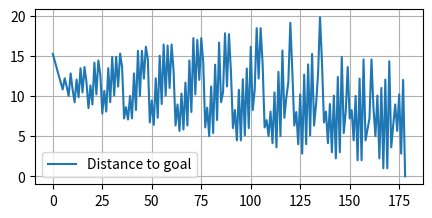

Source code (Python):
import matplotlib.pyplot as plt
import random

def show(map, grid, state):
    size = -19
    fig = plt.figure(figsize=(5, 5))
    
    plt.plot([-0.5, -0.5], [0.5, size+0.5], color='k')
    plt.plot([-0.5, -size-0.5], [size+0.5, size+0.5], color='k')
    plt.plot([-size-0.5, -0.5], [0.5, 0.5], color='k')
    plt.plot([-size-0.5, -size-0.5], [size+0.5, 0.5], color='k')
    
    
    import matplotlib.cm as cm
    import matplotlib.colors as colors
    
    cmap = cm.binary
    cmap_data = cmap(np.arange(cmap.N))
    cmap_data[0, 3] = 0 # 0 のときのα値を0(透明)にする
    customized_gray = colors.ListedColormap(cmap_data)

    dem = [[0.0 for i in range(-size)] for i in range(-size)] #known or unknown
    x, y = np.mgrid[-0.5:-size+0.5:1, -0.5:-size:1]
    # x, y = np.mgrid[-0.5:-size-0.5:1, 0.5:-size+0.5:1]

    demGrid = plt.pcolor(x, -y, dem, vmax=1, cmap=plt.cm.BrBG, alpha=0.2)
    
    soil = [[0.0 for i in range(-size)] for i in range(-size)] #2Dgridmap(xw, yw)
    
    "Add test-LBM"
    Node = ["A", "B", "C", "D", "O", "E", "F", "G",     "g", "s"]
    test = [[0.0 for i in range(-size)] for i in range(-size)] #2Dgridmap(xw, yw) # Node
    test = [[1.0 for i in range(-size)] for i in range(-size)] #2Dgridmap(xw, yw) # Node # here

    
    for ix in range(-size):
        for iy in range(-size):   
            if grid[ix][iy] == 2: # 9:
                soil[ix][iy] = 1 #sandy terrain
            else:
                soil[ix][iy] = 0 #hard ground
                "Add test-LBM"

    print("====== end ======")

    "Add"
    test = np.flip(test, 1)
    test = np.rot90(test, k=1)
    # lm = plt.pcolor(x, -y, test, vmax=1, cmap=plt.cm.Greens, alpha = 1.0) # マス目が消える
    lm = plt.pcolor(x, -y, test, vmax=1, cmap=plt.cm.BrBG, alpha = 1.0)
    # lm = plt.pcolor(x, -y, test, vmax=1, cmap=plt.cm.RdGy, alpha = 1.0) # here
    
    soil = np.flip(soil, 1)
    soil = np.rot90(soil, k=1)
    # terrain = plt.pcolor(x, -y, soil, vmax=1, cmap=plt.cm.Greys, alpha = 0.2)
    terrain = plt.pcolor(x, -y, soil, vmax=1, cmap=plt.cm.Greys, alpha = 0.5)
    # terrain = plt.pcolor(x, -y, soil, vmax=1, cmap=plt.cm.BuPu, alpha = 0.5) # here

    map  = np.flip(map, 1)
    map = np.rot90(map, k=1)
    known = plt.pcolor(x, -y, map, vmax=1, cmap=customized_gray)


    "----------"
    # Node = ["A", "B", "C", "D", "O", "E", "F", "G",     "g", "s"]
    # # if self.env.grid[state.row][state.column] in Node:
    # # self.to_arrows(A, V)
    # "----------"
    
    # # plt.plot(state.column, -state.row, ".y", markersize=10)
    # if self.env.NODELIST[state.row][state.column] in Node:
    #     # plt.plot(state.column, -state.row, ".r", markersize=10)
    #     plt.plot(state.column, -state.row, ".r", markersize=10)
    # elif self.env.NODELIST[state.row][state.column] == "x":
    #     plt.plot(state.column, -state.row, "xb", markersize=5) # 10) # , alpha = 0.5)
    # else:
    plt.plot(state[1], -state[0], ".y", markersize=10)

    
    tx = 8
    ty = -18
    plt.plot(tx, ty, "*g", markersize=4+2)

    # goal_x = (8)
    # goal_y = (0.3)
    # "----- 2d -----"
    goal_x = 18
    goal_y = 0.3
    plt.plot(goal_x, goal_y, "*r", markersize=4+2)


    # png_path = os.path.join(result_dir, "{0}.png".format(ww))
    # plt.savefig(png_path)
    
    # plt.show()

def obserb(init, size, map):

    NODELIST = [
        ["", "", "", "", "", "", "", "", "", "", "", "", "", "", "", "", "", "", ""],
        ["", "", "", "", "", "", "", "", "", "", "", "", "", "", "", "", "", "", ""],
        ["", "", "", "", "", "", "", "", "", "", "", "", "", "", "", "", "", "", ""],
        ["", "", "", "", "", "", "", "", "", "", "", "", "", "", "", "", "", "", ""],
        ["x", "", "x", "", "x", "", "x", "", "x", "", "x", "", "x", "", "x", "", "x", "", "x"],
        ["", "", "", "", "", "", "", "", "", "", "", "", "", "", "", "", "", "", ""],
        ["", "", "", "", "", "", "", "", "", "", "", "", "", "", "", "", "", "", ""],
        ["", "", "", "", "", "", "", "", "", "", "", "", "", "", "", "", "", "", ""],
        ["", "", "", "", "", "", "", "", "", "", "", "", "", "", "", "", "", "", ""],
        ["x", "", "x", "", "x", "", "x", "", "x", "", "x", "", "x", "", "x", "", "x", "", "x"],
        ["", "", "", "", "", "", "", "", "", "", "", "", "", "", "", "", "", "", ""],
        ["", "", "", "", "", "", "", "", "", "", "", "", "", "", "", "", "", "", ""],
        ["", "", "", "", "", "", "", "", "", "", "", "", "", "", "", "", "", "", ""],
        ["", "", "", "", "", "", "", "", "", "", "", "", "", "", "", "", "", "", ""],
        ["x", "", "x", "", "x", "", "x", "", "x", "", "x", "", "x", "", "x", "", "x", "", "x"],
        ["", "", "", "", "", "", "", "", "", "", "", "", "", "", "", "", "", "", ""],
        ["", "", "", "", "", "", "", "", "", "", "", "", "", "", "", "", "", "", ""],
        ["", "", "", "", "", "", "", "", "", "", "", "", "", "", "", "", "", "", ""],
        ["", "", "", "", "", "", "", "", "", "", "", "", "", "", "", "", "", "", ""],
    ]
        
    init_x, init_y = init[0], init[1]

    # Node = ["A", "B", "C", "D", "O", "E", "F", "G",     "g",     "x"]
    Node = ["A", "B", "C", "D", "O", "E", "F", "G",     "g",     "x",          "s"] # "s"を追加

    if NODELIST[init_x][init_y] in Node: #交差点のみ前後一マス観測
        for i in range(-1,2):
            if init_x+i < 0 or init_x+i >=size:
            # if init_x+i >= 0 or init_x+i <size:
                continue
            for j in range(-1,2):
            
                if init_y+j < 0 or init_y+j >=size:
                # if init_y+j >= 0 or init_y+j <size:
                    continue
                
                map[init_x+i][init_y+j] = 0
    map[init_x][init_y] = 0 # 現在のマスのみ観測
            
    return map

import numpy as np
import time
 
# 1: フリーのセル
# 2: 障害物
# 3: 探索済
# 4: 探索リスト
# 5: スタート
# 6: ゴール
# 0: 解の経路




result = []
little = []
over = []
goal_count = 0

# goal_check = 0
retry_num = []
goal_y_n = []




for epoch in range(100):
 
    # 10x10のフィールドを作成
    map = np.ones(100).reshape(10,10)
    # 障害物を生成
    map[0,7] = map[1,7] = map[2,7] = map[3,7] = map[4,7] = map[5,7] = 2
    map[5,4] = map[6,4] = map[7,4] = 2




    map = [
        # [1, 2, 1, 2, 1, 2, 1, 2, 6, 2, 1, 2, 1, 2, 1, 2, 1, 2, 1],
        # [1, 2, 1, 2, 1, 2, 1, 2, 1, 2, 1, 2, 1, 2, 1, 2, 1, 2, 1],
        # [1, 2, 1, 2, 1, 2, 1, 2, 1, 2, 1, 2, 1, 2, 1, 2, 1, 2, 1],
        # [1, 2, 1, 2, 1, 2, 1, 2, 1, 2, 1, 2, 1, 2, 1, 2, 1, 2, 1],
        # [1, 1, 1, 1, 1, 1, 1, 2, 1, 2, 1, 1, 1, 1, 1, 1, 1, 1, 1],
        # [1, 2, 1, 2, 1, 2, 1, 2, 1, 2, 1, 2, 1, 2, 1, 2, 1, 2, 1],
        # [1, 2, 1, 2, 1, 2, 1, 2, 1, 2, 1, 2, 1, 2, 1, 2, 1, 2, 1],
        # [1, 2, 1, 2, 1, 2, 1, 2, 1, 2, 1, 2, 1, 2, 1, 2, 1, 2, 1],
        # [1, 2, 1, 2, 1, 2, 1, 2, 1, 2, 1, 2, 1, 2, 1, 2, 1, 2, 1],
        # [1, 1, 1, 1, 1, 1, 1, 2, 1, 2, 1, 1, 1, 1, 1, 1, 1, 1, 1],
        # [1, 2, 1, 2, 1, 2, 1, 2, 1, 2, 1, 2, 1, 2, 1, 2, 1, 2, 1],
        # [1, 2, 1, 2, 1, 2, 1, 2, 1, 2, 1, 2, 1, 2, 1, 2, 1, 2, 1],
        # [1, 2, 1, 2, 1, 2, 1, 2, 1, 2, 1, 2, 1, 2, 1, 2, 1, 2, 1],
        # [1, 2, 1, 2, 1, 2, 1, 2, 1, 2, 1, 2, 1, 2, 1, 2, 1, 2, 1],
        # [1, 1, 1, 1, 1, 1, 1, 2, 1, 2, 1, 1, 1, 1, 1, 1, 1, 1, 1],
        # [1, 2, 1, 2, 1, 2, 1, 2, 1, 2, 1, 2, 1, 2, 1, 2, 1, 2, 1],
        # [1, 2, 1, 2, 1, 2, 1, 2, 1, 2, 1, 2, 1, 2, 1, 2, 1, 2, 1],
        # [1, 2, 1, 2, 1, 2, 1, 2, 1, 2, 1, 2, 1, 2, 1, 2, 1, 2, 1],
        # [1, 2, 1, 2, 1, 2, 1, 2, 5, 2, 1, 2, 1, 2, 1, 2, 1, 2, 1],

        [1, 2, 1, 2, 1, 2, 1, 2, 1, 2, 1, 2, 1, 2, 1, 2, 1, 2, 1],
        [1, 2, 1, 2, 1, 2, 1, 2, 1, 2, 1, 2, 1, 2, 1, 2, 1, 2, 1],
        [1, 2, 1, 2, 1, 2, 1, 2, 1, 2, 1, 2, 1, 2, 1, 2, 1, 2, 1],
        [1, 2, 1, 2, 1, 2, 1, 2, 1, 2, 1, 2, 1, 2, 1, 2, 1, 2, 1],
        [1, 1, 1, 1, 1, 1, 1, 1, 1, 1, 1, 1, 1, 1, 1, 1, 1, 1, 1],
        [1, 2, 1, 2, 1, 2, 1, 2, 1, 2, 1, 2, 1, 2, 1, 2, 1, 2, 1],
        [1, 2, 1, 2, 1, 2, 1, 2, 1, 2, 1, 2, 1, 2, 1, 2, 1, 2, 1],
        [1, 2, 1, 2, 1, 2, 1, 2, 1, 2, 1, 2, 1, 2, 1, 2, 1, 2, 1],
        [1, 2, 1, 2, 1, 2, 1, 2, 1, 2, 1, 2, 1, 2, 1, 2, 1, 2, 1],
        [1, 1, 1, 1, 1, 1, 1, 1, 1, 1, 1, 1, 1, 1, 1, 1, 1, 1, 1],
        [1, 2, 1, 2, 1, 2, 1, 2, 1, 2, 1, 2, 1, 2, 1, 2, 1, 2, 1],
        [1, 2, 1, 2, 1, 2, 1, 2, 1, 2, 1, 2, 1, 2, 1, 2, 1, 2, 1],
        [1, 2, 1, 2, 1, 2, 1, 2, 1, 2, 1, 2, 1, 2, 1, 2, 1, 2, 1],
        [1, 2, 1, 2, 1, 2, 1, 2, 1, 2, 1, 2, 1, 2, 1, 2, 1, 2, 1],
        [1, 1, 1, 1, 1, 1, 1, 1, 1, 1, 1, 1, 1, 1, 1, 1, 1, 1, 1],
        [1, 2, 1, 2, 1, 2, 1, 2, 1, 2, 1, 2, 1, 2, 1, 2, 1, 2, 1],
        [1, 2, 1, 2, 1, 2, 1, 2, 1, 2, 1, 2, 1, 2, 1, 2, 1, 2, 1],
        [1, 2, 1, 2, 1, 2, 1, 2, 1, 2, 1, 2, 1, 2, 1, 2, 1, 2, 1],
        [1, 2, 1, 2, 1, 2, 1, 2, 1, 2, 1, 2, 1, 2, 1, 2, 1, 2, 1],
    ]

    map = np.array(map)




    "----- Add -----"
    size = 19
    map_test = [[0.0 for i in range(size)] for i in range(size)] #known or unknown
    for ix in range(size):
        for iy in range(size):
            map_test[ix][iy] = 1
            # # soil[ix][iy] = 1 #sandy terrain
            # if dem[ix][iy] <= 0.2:
            #     soil[ix][iy] = 1 #sandy terrain
            # else:
            #     soil[ix][iy] = 0 #hard ground


            # map[ix][iy] = 0 # 全マス観測している場合


    import math
    # goal = (4, 14) # Virtual Goal # here
    # start = (self.state.row, self.state.column) # here
    # dist = math.sqrt((self.goal[0]-self.start[0])**2+(self.goal[1]-self.start[1])**2)
    # D_NUM = dist
    VIZD = []
    STATE_HISTORY = []
    goal_check = 0
    "----- Add -----"





    # スタート、ゴール座標
    # start_coords = np.array([5, 1])
    start_coords = np.array([18, 8])
    # dest_coords = np.array([7,8])
    # dest_coords = np.array([0, 18])
    dest_coords = np.array([4, 14])

    map[start_coords[0],start_coords[1]] = 5
    map[dest_coords[0],dest_coords[1]] = 6
    # 行数、列数
    nrows = map.shape[0]
    ncols = map.shape[1]

    # nrows = len(map) # 19
    # ncols = len(map[0]) # 19



    # 線形インデックス
    start_node = ncols * (start_coords[0]) + start_coords[1]
    dest_node = ncols * (dest_coords[0]) + dest_coords[1]
    # 各セルのスタート座標からの距離　とりあえず100に設定
    distanceFromStart = np.ones(nrows * ncols).reshape(nrows,ncols)*100
    # スタート地点は距離0
    distanceFromStart[start_coords[0],start_coords[1]] = 0
    # 探索用　親セル
    parent = np.zeros(nrows*ncols).reshape(nrows,ncols)
    
    while True:

        
        map[start_coords[0],start_coords[1]] = 5
        map[dest_coords[0],dest_coords[1]] = 6
        # スタート座標から最短距離のセルを探す（最初はスタート座標）
        # 線形インデックスが得られる
        min_dist = np.min(distanceFromStart)
        current = np.argmin(distanceFromStart)
        # ゴールに達したら抜ける
        if current == dest_node or min_dist == 100:
            break
        # 通常の座標に変換
        i = int(current // ncols)
        j = int(current - (current // ncols) * ncols)
        # 探索済とする
        map[i, j] = 3

        "----- Add -----"
        init = [i, j]
        map_test = obserb(init, size, map_test)

        "----- Add -----"
        start = (init[0], init[1]) # here
        dist = math.sqrt((dest_coords[0]-start[0])**2+(dest_coords[1]-start[1])**2)
        D_NUM = dist
        VIZD.append(D_NUM)
        STATE_HISTORY.append(init)
        "----- Add -----"
        "----- Add -----"
        rand = random.randint(0, 10)
        # print("観測の不確実性 prob : {}".format(rand))
        if rand >= 0: # > 1:
            # 次回の探索から外す
            distanceFromStart[i][j] = 100
        
        
            # rand = random.randint(0, 10)
            # # print("観測の不確実性 prob : {}".format(rand))
            # if rand > 1:
            # カレントセルの上下左右を調べる
            for ii in range(1,5):
                if ii == 1:
                    if i > 0:
                        neighbor_node_r = i - 1
                        neighbor_node_c = j
                elif ii == 2:
                    if i < nrows - 1:
                        neighbor_node_r = i + 1
                        neighbor_node_c = j
                elif ii == 3:
                    if j > 0:
                        neighbor_node_r = i
                        neighbor_node_c = j - 1
                elif ii == 4:
                    if j < ncols - 1:
                        neighbor_node_r = i
                        neighbor_node_c = j + 1
                # 探索済/障害物/ゴールかどうか
                if map[neighbor_node_r,neighbor_node_c] != 3 and\
                    map[neighbor_node_r,neighbor_node_c] != 2 and\
                    map[neighbor_node_r,neighbor_node_c] != 5:
                    # 距離をプラス１
                    dist = min_dist + 1
                    # 最短なら更新
                    if dist < distanceFromStart[neighbor_node_r,neighbor_node_c]:
                        distanceFromStart[neighbor_node_r,neighbor_node_c] = dist
                        parent[neighbor_node_r,neighbor_node_c] = current
                        map[neighbor_node_r,neighbor_node_c] = 4
                # print('distance')
                # print(distanceFromStart)
                # print('status')
                # print(map)
                # # time.sleep(0.3)
                # print('')

                if map[neighbor_node_r,neighbor_node_c] != 5:
                    goal_check = 1
                    goal_count += 1



        # show(map_test, map, init)
    # 最短経路を表示する
    # ゴールの線形インデックス座標
    print('found shortest path!')
    # route = np.array([dest_coords[0] * ncols + dest_coords[1] - 1])
    route = np.array([dest_coords[0] * ncols + dest_coords[1]])




    VIZD.append(0) # Goal
    STATE_HISTORY.append(init)


    # # 普通の座標に変換
    # route_r = int(route[0] // ncols)
    # route_c = int(route[0] - (route[0] // ncols) * ncols)
    # # スタート地点まで
    # while parent[route_r,route_c] != 0:
    #     # 親座標まで１コマ戻る
    #     route = np.append(parent[route_r,route_c],route)
    #     # 0で表示
    #     map[route_r,route_c] = 0
    #     # 座標を更新
    #     route_r = int(route[0] // ncols)
    #     route_c = int(route[0] - (route[0] // ncols) * ncols)
    #     print(map)
    #     print('')
    #     time.sleep(0.5)
    "======== データの出力 ========"
    import pandas as pd
    # df = pd.Series(data=STATE_HISTORY)
    # df = df[df != df.shift(1)]
    # print('-----削除後データ----')
    # print("Steps:{}".format((len(df))))
    # result.append((len(df)))
    
    print('-----削除後データ----')
    print("Steps:{}".format((len(STATE_HISTORY))))
    result.append((len(STATE_HISTORY)))
    # if len(df) <= 45+10: # 100:
    #     little.append(len(df))

    # if len(df) >= 100: # 0:
    #     over.append(len(df))

    goal_y_n.append(goal_check)
    # retry_num.append(x) # +1)

print("steps =", result)
print("goal_y_n =", goal_y_n)
# print("retry_num =", retry_num)
print("最小:{}".format(min(result)))
print("最大:{}".format(max(result)))
print("45+10 以内 : {}".format(len(little)))
print("100以上 : {}".format(len(over)))

print("----------")
print("試行回数 {}".format(epoch+1))
print("goal到達回数 : {}".format(goal_count))
print("到達率 : {}".format(goal_count/(epoch+1)))
print("----------")


print("goal distance = ", VIZD)
# print("len goal distance = ", len(VIZD))
# import pandas as pd
viz = pd.DataFrame({ # "Number of Landmarks found":VIZL,
                    "Distance to goal":VIZD,
                    })
try:
    print(viz)
    # map_viz_init.viz(viz)
    viz.plot.line(subplots=True, layout=(2, 1), grid=True, figsize=(5, 5)) # , style=['-', '--', '-.', ':'])
    # viz.plot.line(layout=(2, 1), grid=True, figsize=(5, 5))
    import matplotlib.pyplot as plt
    plt.show()
except:
    print("viz エラー")